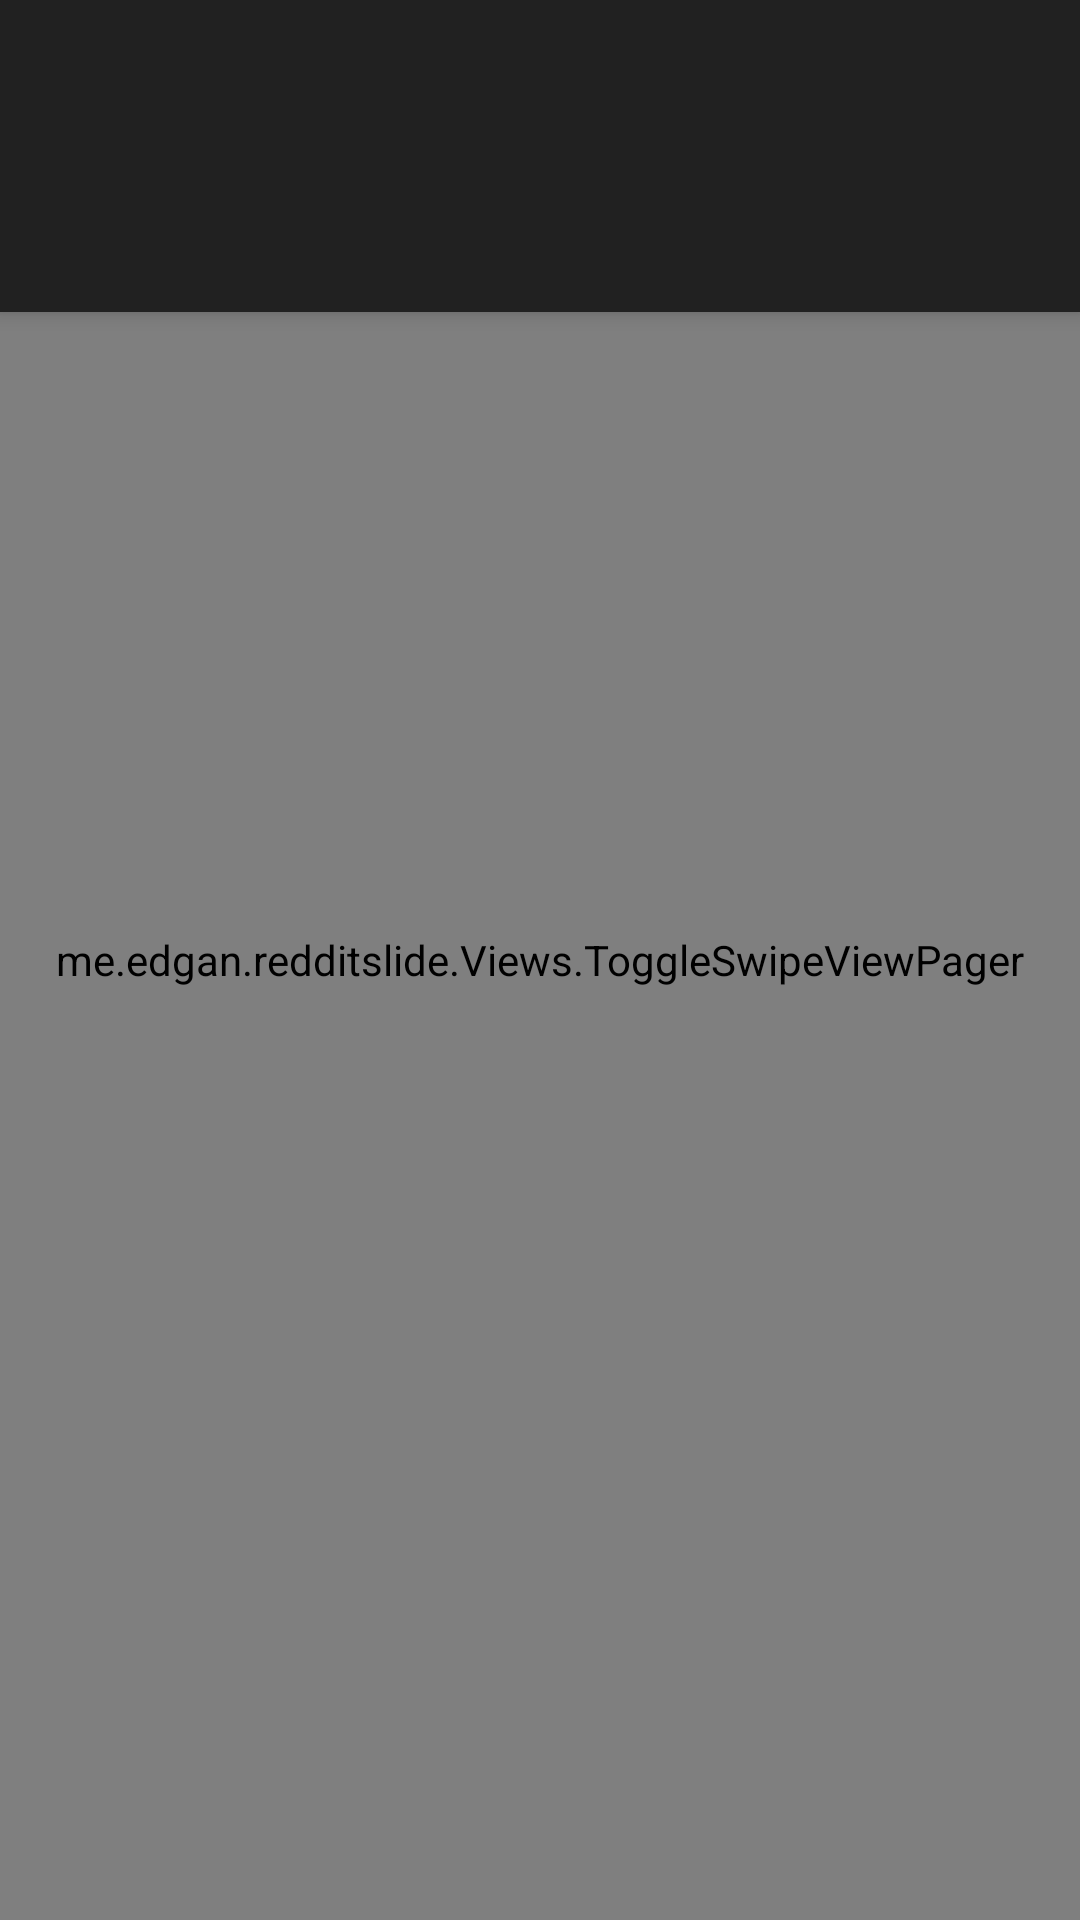

This screen was rendered from an Android layout file. Write that file and the resources it references.
<!-- AndroidManifest.xml: application theme yellow_dark -->
<!-- res/layout/activity_news.xml -->
<?xml version="1.0" encoding="utf-8"?>
<androidx.coordinatorlayout.widget.CoordinatorLayout
        xmlns:android="http://schemas.android.com/apk/res/android"
        xmlns:app="http://schemas.android.com/apk/res-auto"
        android:layout_width="match_parent"
        android:layout_height="match_parent"
        android:background="?attr/activity_background">

    <View
            android:id="@+id/anchor"
            android:layout_width="1dp"
            android:layout_height="1dp"
            android:layout_gravity="top|end"
            android:layout_marginEnd="3dp"
            android:layout_marginTop="4dp"/>

    <me.edgan.redditslide.Views.ToggleSwipeViewPager
            android:id="@+id/content_view"
            android:layout_width="match_parent"
            android:layout_height="match_parent"/>

    <com.google.android.material.appbar.AppBarLayout
            android:id="@+id/header"
            android:layout_width="match_parent"
            android:layout_height="wrap_content">

        <androidx.appcompat.widget.Toolbar
                android:id="@+id/toolbar"
                android:layout_width="match_parent"
                android:layout_height="@dimen/standard_toolbar_height"
                android:minHeight="@dimen/standard_toolbar_height"
                android:theme="@style/ActionBarCompat"
                android:title="@string/app_name">

            <RelativeLayout
                    android:layout_width="wrap_content"
                    android:layout_height="wrap_content">

                <AutoCompleteTextView
                        android:id="@+id/toolbar_search"
                        style="@style/TextAppearance.Widget.AppCompat.Toolbar.Title"
                        android:layout_width="wrap_content"
                        android:layout_height="match_parent"
                        android:digits="@string/subreddit_allowed_chars"
                        android:hint="@string/drawer_search"
                        android:imeOptions="actionSearch|flagNoExtractUi"
                        android:singleLine="true"
                        android:textColor="@android:color/white"
                        android:textColorHint="@color/md_grey_300"
                        android:theme="@style/SearchEditTextTheme"
                        android:visibility="gone"/>

                <ImageView
                        android:id="@+id/close_search_toolbar"
                        android:layout_width="36dp"
                        android:layout_height="36dp"
                        android:layout_alignBottom="@+id/toolbar_search"
                        android:layout_marginBottom="8dp"
                        android:layout_toEndOf="@+id/toolbar_search"
                        android:background="?attr/selectableItemBackgroundBorderless"
                        android:clickable="true"
                        android:padding="8dp"
                        app:tint="@android:color/white"
                        android:visibility="gone"
                        app:srcCompat="@drawable/ic_close"/>
            </RelativeLayout>
        </androidx.appcompat.widget.Toolbar>

        <com.google.android.material.tabs.TabLayout
                android:id="@+id/sliding_tabs"
                android:layout_width="match_parent"
                android:layout_height="wrap_content"
                android:theme="@style/Theme.AppCompat"
                app:tabMode="scrollable"/>
    </com.google.android.material.appbar.AppBarLayout>
</androidx.coordinatorlayout.widget.CoordinatorLayout>
<!-- resources referenced by this layout -->
<resources>
  <color name="md_grey_300">#e0e0e0</color>
  <dimen name="standard_toolbar_height">56dp</dimen>
  <string name="drawer_search">Go to subreddit</string>
  <string name="subreddit_allowed_chars" translatable="false">abcdefghijklmnopqrstuvwxyzABCDEFGHIJKLMNOPQRSTUVWXYZ0123456789_.+-</string>
  <style name="ActionBarCompat">
          <item name="android:textColorPrimary">@android:color/white</item>
          <item name="android:textColorSecondary">@android:color/white</item>
      </style>
  <style name="SearchEditTextTheme">
          <item name="android:colorControlNormal">@android:color/white</item>
          <item name="android:colorControlActivated">@android:color/white</item>
          <item name="android:colorControlHighlight">@android:color/white</item>
      </style>
  <style parent="Theme.DARK" name="yellow_dark">
          <item name="colorAccent">@color/md_yellow_A400</item>
          <item name="colorSurface">#424242</item>
          <item name="colorOnSurface">?android:colorAccent</item>
      </style>
  <style parent="swipestyle" name="Theme.DARK">
          <item name="activity_background">#212121</item>
          <item name="android:alertDialogStyle">@style/AlertDialog.AppCompat</item>
          <item name="android:colorBackground">#303030</item>
          <item name="android:windowBackground">@null</item>
          <item name="card_background">#303030</item>
          <item name="fontColor">#deffffff</item> 
          <item name="list_background">#212121</item>
          <item name="tintColor">#8affffff</item> 
      </style>
  <color name="md_yellow_A400">#ffea00</color>
  <style parent="Theme.MaterialComponents.NoActionBar.Bridge" name="swipestyle">
          
          <item name="elevationOverlayEnabled">false</item>
          <item name="colorAccent">@color/md_amber_A400</item>
          <item name="colorSurface">#FF000000</item>
          <item name="colorOnSurface">?android:colorAccent</item>
          <item name="android:windowActivityTransitions">true</item>
      </style>
  <color name="md_amber_A400">#ffc400</color>
</resources>
